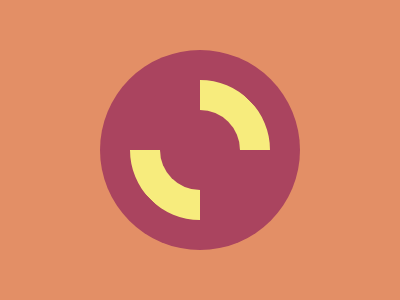

Reproduce this picture with HTML and CSS.

<p><style>
    *{
      background-color:#E38F66;
    }body{
      background-color:#AA445F;
      border-radius:50%;
      margin:50 100;
    }p{
          background-color:#AA445F;
      border:30px solid;
      border-color: #F7EC7D transparent #F7EC7D transparent;
      rotate:45deg;
      padding:40px;
      border-radius:50%;
      position:absolute;
      margin:30 30;
      
    }
  </style>